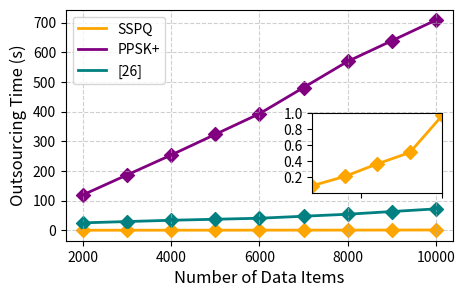

Write the Python code that produced this figure.
import matplotlib.pyplot as plt
import os
import numpy as np
from mpl_toolkits.axes_grid1.inset_locator import inset_axes

# 第一组数据 (ms 转换为 s)
x_values = [2000, 4000, 6000, 8000, 10000]
y_values = [91, 207, 364, 506, 971]         # 第一组运行时间 (ms)
y_values_seconds = [y / 1000 for y in y_values]  # 第一组转换为秒

# 第二组数据 (单位: 秒)
y_values_seconds_2 = [120, 254, 393, 569, 708]  # 第二组运行时间 (s)

# 第三组数据 (单位: 秒)
y_values_third_group = [25, 33.7, 40.5, 53.99, 72]  # 第三组运行时间 (s)

# 插值
extra_x = [3000, 5000, 7000, 9000]
extra_y_seconds = np.interp(extra_x, x_values, y_values_seconds)         # 第一组插值结果（秒）
extra_y_seconds_2 = np.interp(extra_x, x_values, y_values_seconds_2)     # 第二组插值结果
extra_y_third_group = np.interp(extra_x, x_values, y_values_third_group) # 第三组插值结果

# 创建保存路径
save_path = "E:\\experi\\output\\fig"
if not os.path.exists(save_path):
    os.makedirs(save_path)

# 绘制折线图
fig, ax = plt.subplots(figsize=(5, 3))  # 设置为适合论文插入的大小

# 绘制第一条折线 (秒)
ax.plot(x_values, y_values_seconds, color='orange', linestyle='-', linewidth=2, label="SSPQ")
ax.scatter(x_values, y_values_seconds, color='orange', marker='D', s=50)
ax.scatter(extra_x, extra_y_seconds, color='orange', marker='D', s=50)  # 插值点标记

# 绘制第二条折线 (秒)
ax.plot(x_values, y_values_seconds_2, color='purple', linestyle='-', linewidth=2, label="PPSK+")
ax.scatter(x_values, y_values_seconds_2, color='purple', marker='D', s=50)
ax.scatter(extra_x, extra_y_seconds_2, color='purple', marker='D', s=50)  # 插值点标记

# 绘制第三条折线 (秒)
ax.plot(x_values, y_values_third_group, color='teal', linestyle='-', linewidth=2, label="[26]")
ax.scatter(x_values, y_values_third_group, color='teal', marker='D', s=50)
ax.scatter(extra_x, extra_y_third_group, color='teal', marker='D', s=50)  # 插值点标记

# 设置横坐标刻度
ax.set_xticks(x_values)
ax.set_xticklabels([str(x) for x in x_values])

# 添加标签
ax.set_xlabel("Number of Data Items", fontsize=12)
ax.set_ylabel("Outsourcing Time (s)", fontsize=12)  # 设置为秒

# 添加网格线
ax.grid(True, linestyle='--', alpha=0.6)

# 添加图例
ax.legend(fontsize=10)

# 创建放大视图并调整位置
ax_inset = inset_axes(ax, width=1.3, height=0.8, loc="center right", bbox_to_anchor=(0.99, 0.38), bbox_transform=ax.transAxes)
ax_inset.plot(x_values, y_values_seconds, color='orange', linestyle='-', linewidth=2)
ax_inset.plot(x_values, y_values_third_group, color='teal', linestyle='-', linewidth=2)
ax_inset.scatter(x_values, y_values_seconds, color='orange', marker='D', s=50)
ax_inset.scatter(x_values, y_values_third_group, color='teal', marker='D', s=50)

# 设置放大视图的范围和 y 轴刻度
ax_inset.set_xlim(2000, 10000)
ax_inset.set_ylim(0, 1)
ax_inset.set_yticks([0.2, 0.4, 0.6, 0.8, 1.0])

# 隐藏放大视图的 x 轴标签
ax_inset.set_xticklabels([])

# 保存图表
output_path = os.path.join(save_path, "Outsourcing_chart_third_with.png")
plt.savefig(output_path, dpi=300, bbox_inches='tight')  # 高分辨率保存，去除空白边距

print(f"折线图已保存至: {output_path}")
